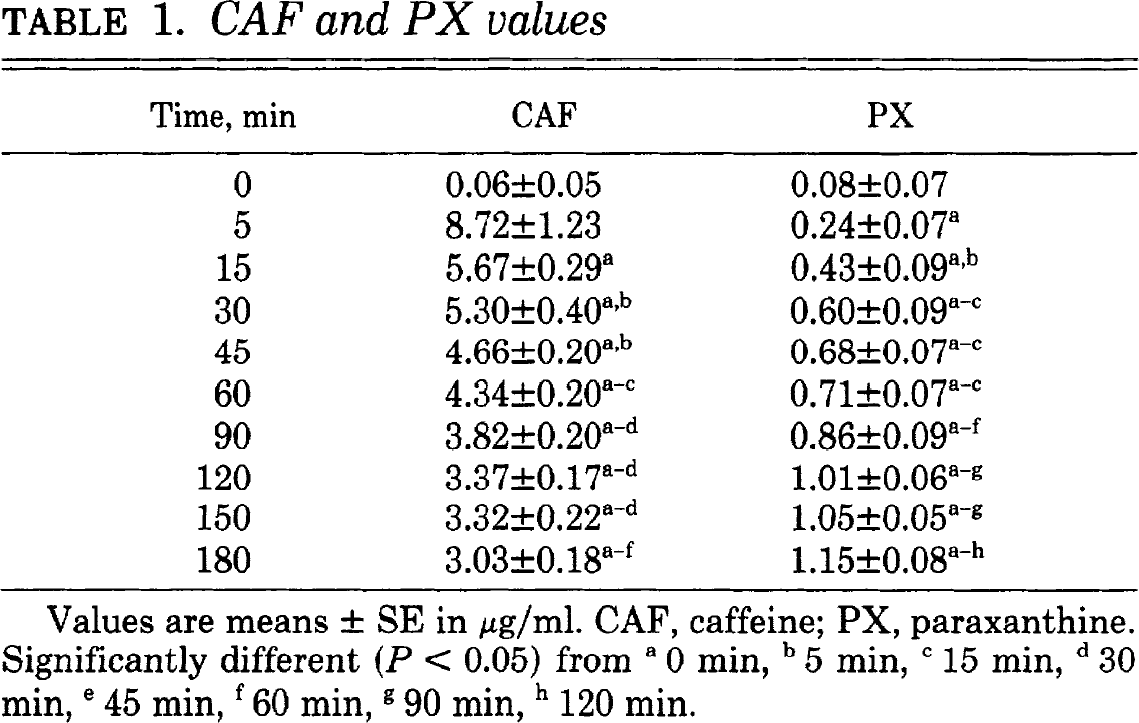

Data behind this chart, as committed beside it:
study	n	time	ffa	ffa_se	ffa_sd	glycerol	glycerol_se	glycerol_sd	caf	caf_se	caf_sd	px	px_se	px_sd	px_caf	px_caf_sd
Hetzler 1990	10	0	0.470	0.020	0.063	0.130	0.010	0.032	0.060	0.050	0.158	0.080	0.070	0.221	NA	NA
Hetzler 1990	10	5	0.420	0.030	0.095	0.130	0.020	0.063	8.720	1.230	3.890	0.240	0.070	0.221	0.028	0.028
Hetzler 1990	10	15	0.430	0.040	0.126	0.150	0.010	0.032	5.670	0.290	0.917	0.430	0.090	0.285	0.076	0.052
Hetzler 1990	10	30	0.570	0.070	0.221	0.160	0.020	0.063	5.300	0.400	1.265	0.600	0.090	0.285	0.113	0.060
Hetzler 1990	10	45	0.640	0.040	0.126	0.150	0.010	0.032	4.660	0.200	0.632	0.680	0.070	0.221	0.146	0.051
Hetzler 1990	10	60	0.640	0.040	0.126	0.160	0.010	0.032	4.340	0.200	0.632	0.710	0.070	0.221	0.164	0.056
Hetzler 1990	10	90	0.650	0.030	0.095	0.160	0.010	0.032	3.820	0.200	0.632	0.860	0.090	0.285	0.225	0.083
Hetzler 1990	10	120	0.660	0.030	0.095	0.170	0.010	0.032	3.370	0.170	0.538	1.010	0.060	0.190	0.300	0.074
Hetzler 1990	10	150	0.720	0.030	0.095	0.150	0.010	0.032	3.320	0.220	0.696	1.050	0.050	0.158	0.316	0.082
Hetzler 1990	10	180	0.710	0.060	0.190	0.140	0.010	0.032	3.030	0.180	0.569	1.150	0.080	0.253	0.380	0.110
